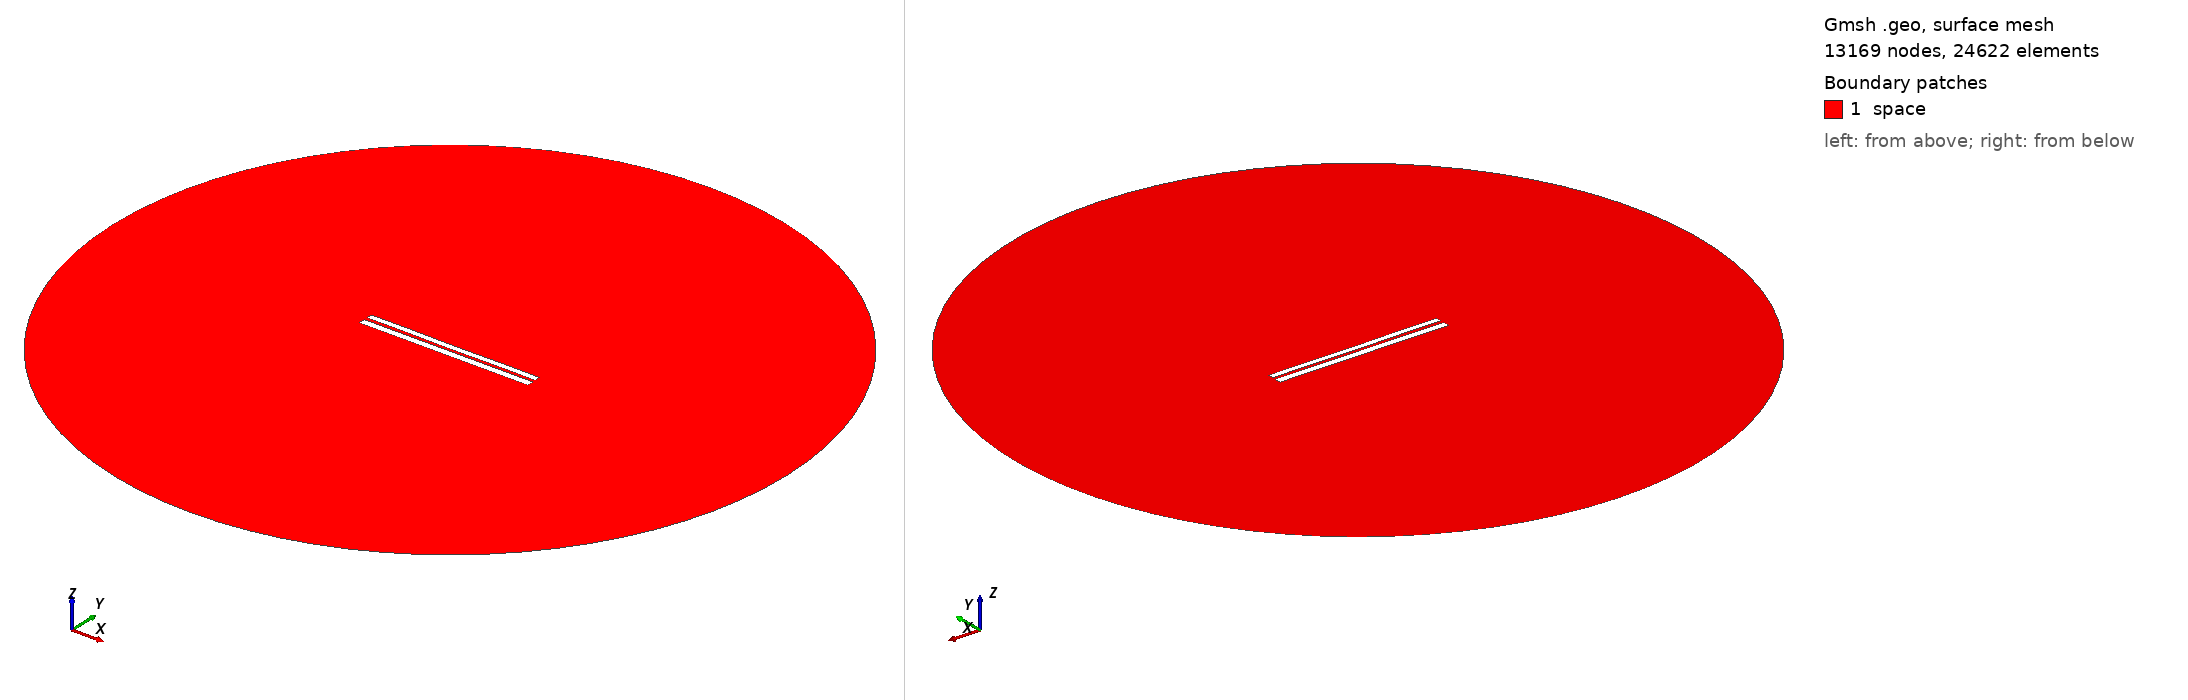

Gmsh geometry script, surface-meshed: 13169 nodes, 24622 surface elements. Boundary patches (legend numbers): 1 space. Left view from above one corner, right view from below the opposite corner. Legend entries are the model's physical surfaces. The drawing asked Gmsh for element sizes between 1% and 20% of the model's largest extent; the script's own settings can give other sizes.

=== 6914.geo (drawn) ===
//---------------------------------------
// Geometry kernel
//---------------------------------------

SetFactory("OpenCASCADE");



//---------------------------------------
// Parameters of the geometry
//---------------------------------------

// Overetch of the upper plate
overetch = 0.25;

// Distance between the plates
distance = 1.75;

// Discretization over the x axis (for the deformation)
nx = 50; 

// Length of the plate
L = 100 - overetch; 

// Number of modes
n = 4; 

// 1st mode coefficient
coeff(1) = -0.15;
beta(1) = 0.596864 * 3.1415926535 / L;

// 2nd mode coefficient
coeff(2) = -0.075;
beta(2) = 1.49418 * 3.1415926535 / L;

// 3rd mode coefficient
coeff(3) = 0.0;
beta(3) = 2.50025 * 3.1415926535 / L;

// 4th mode coefficient
coeff(4) = 0.07499999999999998;
beta(4) = 3.49999 * 3.1415926535 / L;



//---------------------------------------
// Upper plate (deformed rectangle)
//---------------------------------------

// Coordiantes of the upper plate
xmin = -50;
xmax = 50 - overetch;

// Height of the upper plate
yheight = 4 - 2 * overetch;

// Indexes of the points
UpperID[] = {};
LowerID[] = {};
LeftID[] = {};
RightID[] = {};

// Point index
p = 1;

// Horizontal edges
For i In {1:nx}
    x = xmin + (i-1)*(xmax - xmin)/(nx-1);

    y_bottom = distance / 2 + overetch;
    For j In {1:n}
        C = (Cosh(beta(j)*L) + Cos(beta(j)*L)) / (Sinh(beta(j)*L) + Sin(beta(j)*L));
        y_bottom  = y_bottom + coeff(j) * (Cosh(beta(j)*(x+50)) - Cos(beta(j)*(x+50)) - C * (Sinh(beta(j)*(x+50)) - Sin(beta(j)*(x+50))));
    EndFor

    y_top = y_bottom + yheight;

    Point(p) = {x, y_top, 0, 1.0};
    UpperID[i] = p;
    p = p + 1;

    Point(p) = {x, y_bottom, 0, 1.0};
    LowerID[i] = p;
    p = p + 1;
EndFor

// Create point lists
UpperPts[] = {}; LowerPts[] = {};
For i In {1:nx}
  UpperPts[] += {UpperID[i]};
  LowerPts[] += {LowerID[i]};
EndFor

// Build splines
Spline(1) = {UpperPts[]};
Spline(2) = {LowerPts[]};
Line(3) = {LowerPts[nx-1], UpperPts[nx-1]};
Line(4) = {LowerPts[0], UpperPts[0]};

// Build the plane surface
Curve Loop(1) = {2, 3, -1, -4};
Plane Surface(1) = {1};



//---------------------------------------
// Lower plate (rectangle)
//---------------------------------------

// Vertices
Point(1001) = {-50, -1, 0, 1.0};
Point(1002) = { 50, -1, 0, 1.0};
Point(1003) = { 50,  -5, 0, 1.0};
Point(1004) = {-50,  -5, 0, 1.0};

// Edges
Line(5) = {1001, 1002};
Line(6) = {1002, 1003};
Line(7) = {1003, 1004};
Line(8) = {1004, 1001};

// Plane surface
Line Loop(2) = {5, 6, 7, 8};
Plane Surface(2) = {2}; 



//---------------------------------------
// Outer (fictious) boundary
//---------------------------------------

// Points
Point(1005) = {0, 0, 0};       // Center
Point(1006) = {200, 0, 0};     // Start point
Point(1007) = {0, 200, 0};     // 90 degrees
Point(1008) = {-200, 0, 0};    // 180 degrees
Point(1009) = {0, -200, 0};    // 270 degrees

// Circle arcs (each needs start, center, end)
Circle(9) = {1006, 1005, 1007};
Circle(10) = {1007, 1005, 1008};
Circle(11) = {1008, 1005, 1009};
Circle(12) = {1009, 1005, 1006};

// Plane surface for the entire domain
Curve Loop(3) = {9, 10, 11, 12};
Surface(3) = {3};

// Subtract the plates from the whole domain to obtain the actual domain where we want to solve the equations
BooleanDifference{ Surface{3}; Delete; }{ Surface{1}; Surface{2}; Delete; }




//---------------------------------------
// Transfinite Lines/Curves
//---------------------------------------

// Set the number of points on the boundaries
r = 7;

// Plates
Transfinite Curve {1, 2} = 50*r Using Progression 1;
Transfinite Curve {3, 4} = 2*r Using Progression 1;
Transfinite Line {5, 7} = 50*r Using Progression 1;
Transfinite Line {6, 8} = 2*r Using Progression 1;

// Outer boundary
Transfinite Line {9, 10, 11, 12} = 20 Using Progression 1;



//---------------------------------------
// Physical groups
//---------------------------------------                

// Physical curves (boundaries)
Physical Line("force_segment", 10) = {2};
Physical Line("upper_plate", 11) = {1, 3, 4};
Physical Line("lower_plate", 12) = {5, 6, 7, 8};
Physical Line("boundary", 20) = {9, 10, 11, 12};

// Physical Surfaces
Physical Surface("space", 30) = {3};



//---------------------------------------
// 6. Generate the Mesh
//---------------------------------------

// 2D mesh generation
Mesh 2;
